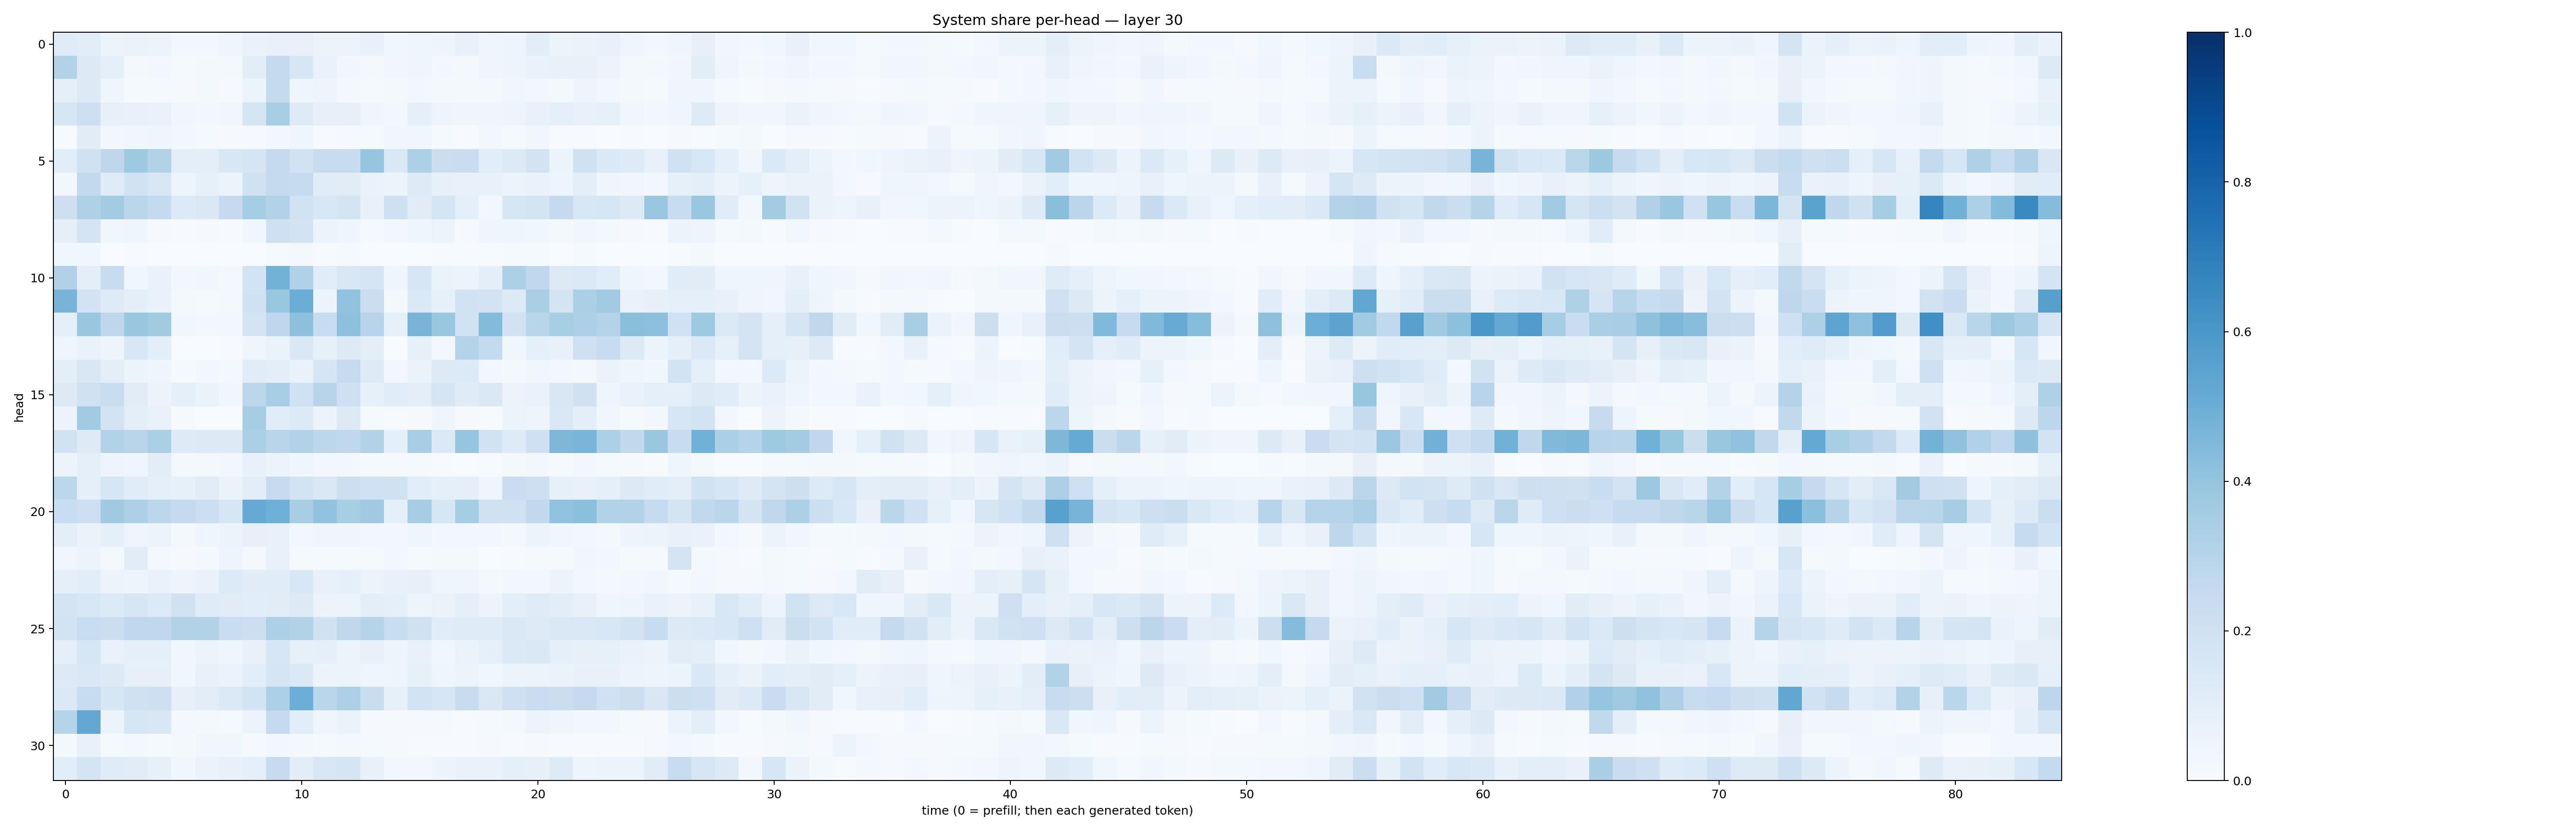

The file beside this chart, header and first rows:
0.12103923, 0.10479443, 0.0587837, 0.064784266, 0.05158922, 0.0251793, 0.02709821, 0.046380866, 0.066928126, 0.07801364, 0.071442746, 0.05718095, 0.055491015, 0.0736985, 0.03705364, 0.04288034, 0.0492972, 0.07801099, 0.039976835, 0.049568076, 0.1023269, 0.060571965, 0.065154426, 0.07510487
0.3119, 0.1297, 0.08931, 0.021, 0.02851, 0.01326, 0.01722, 0.01609, 0.1023, 0.2511, 0.1597, 0.06885, 0.03368, 0.01929, 0.03351, 0.04416, 0.0297, 0.02202, 0.04159, 0.05019, 0.06721, 0.07189, 0.07285, 0.05582
0.08744, 0.1318, 0.04205, 0.01399, 0.01189, 0.009788, 0.01714, 0.01008, 0.05288, 0.2553, 0.04216, 0.05047, 0.0197, 0.01385, 0.02132, 0.02518, 0.01874, 0.01758, 0.02315, 0.03545, 0.02792, 0.02344, 0.05005, 0.03027
0.1591, 0.2128, 0.0789, 0.07209, 0.07021, 0.03439, 0.03108, 0.03136, 0.1645, 0.3421, 0.1213, 0.0811, 0.07847, 0.03942, 0.02721, 0.09322, 0.05026, 0.04008, 0.04286, 0.05033, 0.07607, 0.09024, 0.07395, 0.08476
0.00655, 0.1126, 0.02435, 0.03663, 0.0454, 0.03001, 0.01278, 0.0107, 0.01099, 0.02389, 0.04506, 0.005507, 0.01164, 0.01414, 0.03593, 0.03883, 0.01355, 0.007121, 0.02389, 0.01201, 0.03467, 0.007434, 0.004549, 0.003112
0.1067, 0.1963, 0.2746, 0.3726, 0.3097, 0.09409, 0.09912, 0.1493, 0.1697, 0.2506, 0.191, 0.2417, 0.2375, 0.3964, 0.1408, 0.3297, 0.2205, 0.2279, 0.108, 0.1286, 0.1834, 0.06045, 0.1991, 0.1404
0.02461, 0.2583, 0.1186, 0.1882, 0.15, 0.04907, 0.08288, 0.05199, 0.1984, 0.2502, 0.2455, 0.1169, 0.1099, 0.07012, 0.05279, 0.1245, 0.07926, 0.07384, 0.07275, 0.05154, 0.0696, 0.04741, 0.09566, 0.04071
0.2134, 0.3227, 0.359, 0.288, 0.2552, 0.1332, 0.147, 0.2503, 0.3543, 0.3159, 0.1913, 0.1524, 0.1795, 0.07305, 0.2063, 0.1123, 0.1715, 0.09036, 0.02664, 0.1574, 0.1791, 0.2524, 0.155, 0.1621
0.086, 0.1771, 0.03733, 0.03996, 0.009402, 0.004517, 0.01129, 0.006061, 0.03704, 0.209, 0.1829, 0.05415, 0.03944, 0.01446, 0.02542, 0.04051, 0.05492, 0.01035, 0.03954, 0.04234, 0.03838, 0.02092, 0.03597, 0.0206
0.03724, 0.03707, 0.002808, 0.005198, 0.003629, 0.00138, 0.0009743, 0.002179, 0.003588, 0.01447, 0.0195, 0.006909, 0.01381, 0.00237, 0.002452, 0.001285, 0.005032, 0.004594, 0.004769, 0.01284, 0.01209, 0.003018, 0.01234, 0.001931
0.3197, 0.09456, 0.236, 0.03877, 0.06751, 0.02598, 0.03721, 0.01946, 0.1863, 0.4785, 0.3189, 0.1171, 0.1496, 0.1692, 0.04408, 0.1635, 0.06585, 0.05688, 0.09796, 0.3311, 0.2677, 0.1296, 0.1396, 0.1135
0.4697, 0.1835, 0.1249, 0.0988, 0.0689, 0.01652, 0.01418, 0.02282, 0.2017, 0.3838, 0.5006, 0.05924, 0.4055, 0.2235, 0.01796, 0.1372, 0.08221, 0.1887, 0.1829, 0.1326, 0.339, 0.1722, 0.3356, 0.3651
0.08821, 0.3851, 0.2739, 0.3872, 0.3622, 0.03582, 0.02851, 0.03115, 0.1741, 0.2756, 0.4169, 0.2385, 0.4162, 0.2949, 0.08269, 0.4721, 0.3839, 0.1901, 0.4399, 0.1914, 0.2893, 0.3407, 0.3262, 0.3053
0.04083, 0.06942, 0.04727, 0.1537, 0.1008, 0.002933, 0.003479, 0.005311, 0.04598, 0.06488, 0.1424, 0.08583, 0.1264, 0.1007, 0.003294, 0.08322, 0.03093, 0.3076, 0.2566, 0.03766, 0.0878, 0.07563, 0.2085, 0.2407
0.09623, 0.1522, 0.09534, 0.06134, 0.042, 0.01293, 0.03008, 0.02319, 0.1159, 0.1006, 0.06711, 0.1646, 0.2476, 0.125, 0.02867, 0.06602, 0.1316, 0.1355, 0.02584, 0.02105, 0.03836, 0.0285, 0.02227, 0.06615
0.1315, 0.1955, 0.2325, 0.1116, 0.05589, 0.0919, 0.06313, 0.0368, 0.2791, 0.3449, 0.2, 0.2934, 0.2089, 0.08524, 0.1164, 0.09713, 0.1652, 0.1185, 0.1465, 0.05814, 0.06729, 0.1493, 0.1982, 0.0452
0.05617, 0.364, 0.1808, 0.09542, 0.06821, 0.00807, 0.001858, 0.002778, 0.3513, 0.1156, 0.1344, 0.06092, 0.129, 0.01461, 0.005036, 0.00808, 0.04331, 0.007953, 0.006935, 0.05276, 0.04742, 0.1438, 0.0964, 0.03636
0.1937, 0.1222, 0.3121, 0.2896, 0.3357, 0.1225, 0.1311, 0.1315, 0.3326, 0.29, 0.3129, 0.2776, 0.2693, 0.3112, 0.08959, 0.3468, 0.1385, 0.3968, 0.1905, 0.1234, 0.2037, 0.4561, 0.4668, 0.3306
0.05882, 0.09199, 0.05034, 0.04127, 0.1018, 0.01659, 0.01577, 0.02478, 0.07304, 0.05103, 0.04607, 0.02472, 0.02892, 0.01457, 0.01052, 0.01399, 0.004189, 0.00349, 0.007794, 0.01713, 0.02469, 0.01512, 0.02671, 0.01295
0.2786, 0.08606, 0.1639, 0.1151, 0.08929, 0.08536, 0.1132, 0.06465, 0.1031, 0.2478, 0.1839, 0.1429, 0.2174, 0.1999, 0.1972, 0.1089, 0.08859, 0.08726, 0.04375, 0.2299, 0.2138, 0.08205, 0.07382, 0.0863
0.2335, 0.211, 0.368, 0.3261, 0.2793, 0.252, 0.2175, 0.1563, 0.5154, 0.491, 0.3415, 0.4027, 0.3403, 0.3674, 0.08791, 0.3513, 0.1573, 0.3528, 0.1977, 0.1995, 0.2641, 0.4035, 0.4182, 0.3121
0.09528, 0.06408, 0.0898, 0.04205, 0.05905, 0.02207, 0.04672, 0.06173, 0.08017, 0.07577, 0.0283, 0.04523, 0.04224, 0.02639, 0.03087, 0.04041, 0.02876, 0.02619, 0.02559, 0.01999, 0.05301, 0.03683, 0.02998, 0.02334
0.03439, 0.05135, 0.021, 0.1106, 0.01997, 0.008807, 0.01779, 0.04782, 0.02079, 0.07701, 0.007879, 0.01173, 0.01451, 0.01253, 0.02856, 0.01509, 0.02027, 0.01575, 0.003812, 0.007578, 0.01075, 0.01531, 0.03143, 0.03125
0.08606, 0.1092, 0.05584, 0.04991, 0.07029, 0.04705, 0.06817, 0.1333, 0.1114, 0.1155, 0.154, 0.07032, 0.09326, 0.05977, 0.076, 0.0798, 0.04012, 0.04462, 0.02318, 0.02844, 0.02885, 0.05237, 0.02724, 0.01879
0.1761, 0.1538, 0.1347, 0.1565, 0.1346, 0.1971, 0.1185, 0.1096, 0.1091, 0.1111, 0.1265, 0.05994, 0.06226, 0.09787, 0.08777, 0.04821, 0.06302, 0.08607, 0.05622, 0.1006, 0.1194, 0.1044, 0.07491, 0.04258
0.1844, 0.2328, 0.2262, 0.2663, 0.2682, 0.3089, 0.312, 0.233, 0.2177, 0.3309, 0.3121, 0.1954, 0.2709, 0.3004, 0.2319, 0.1955, 0.1157, 0.1189, 0.1172, 0.148, 0.1216, 0.1451, 0.1426, 0.1546
0.092, 0.161, 0.06959, 0.09213, 0.08849, 0.03478, 0.06065, 0.04233, 0.07794, 0.1564, 0.08488, 0.08866, 0.05338, 0.07386, 0.05037, 0.07208, 0.03641, 0.06542, 0.08667, 0.1369, 0.1477, 0.09285, 0.0794, 0.08544
0.1298, 0.1483, 0.1288, 0.07844, 0.08123, 0.0381, 0.07669, 0.06599, 0.1066, 0.167, 0.1404, 0.05728, 0.05674, 0.04331, 0.04928, 0.0842, 0.04336, 0.05217, 0.03877, 0.05967, 0.0589, 0.06326, 0.07429, 0.07103
0.1391, 0.24, 0.1576, 0.2009, 0.2146, 0.07948, 0.1043, 0.1367, 0.1854, 0.3305, 0.4984, 0.2876, 0.3273, 0.2313, 0.08443, 0.1871, 0.1599, 0.2401, 0.1512, 0.207, 0.2279, 0.2193, 0.2531, 0.203
0.2972, 0.5261, 0.05261, 0.1571, 0.1523, 0.02116, 0.0171, 0.01175, 0.05132, 0.2527, 0.1072, 0.04206, 0.06286, 0.008869, 0.008061, 0.009025, 0.01028, 0.007025, 0.0146, 0.01852, 0.05503, 0.0393, 0.02569, 0.02643
0.02229, 0.07664, 0.01356, 0.02114, 0.01302, 0.018, 0.03541, 0.0361, 0.01082, 0.03007, 0.01933, 0.01279, 0.01645, 0.01302, 0.0109, 0.006514, 0.004598, 0.004291, 0.00922, 0.007638, 0.008732, 0.007, 0.005721, 0.004251
0.1082, 0.1733, 0.121, 0.1096, 0.08209, 0.03562, 0.06329, 0.0773, 0.09138, 0.2439, 0.1044, 0.1492, 0.1643, 0.07385, 0.02386, 0.02481, 0.05616, 0.06906, 0.0699, 0.09013, 0.07828, 0.1237, 0.04763, 0.06117
